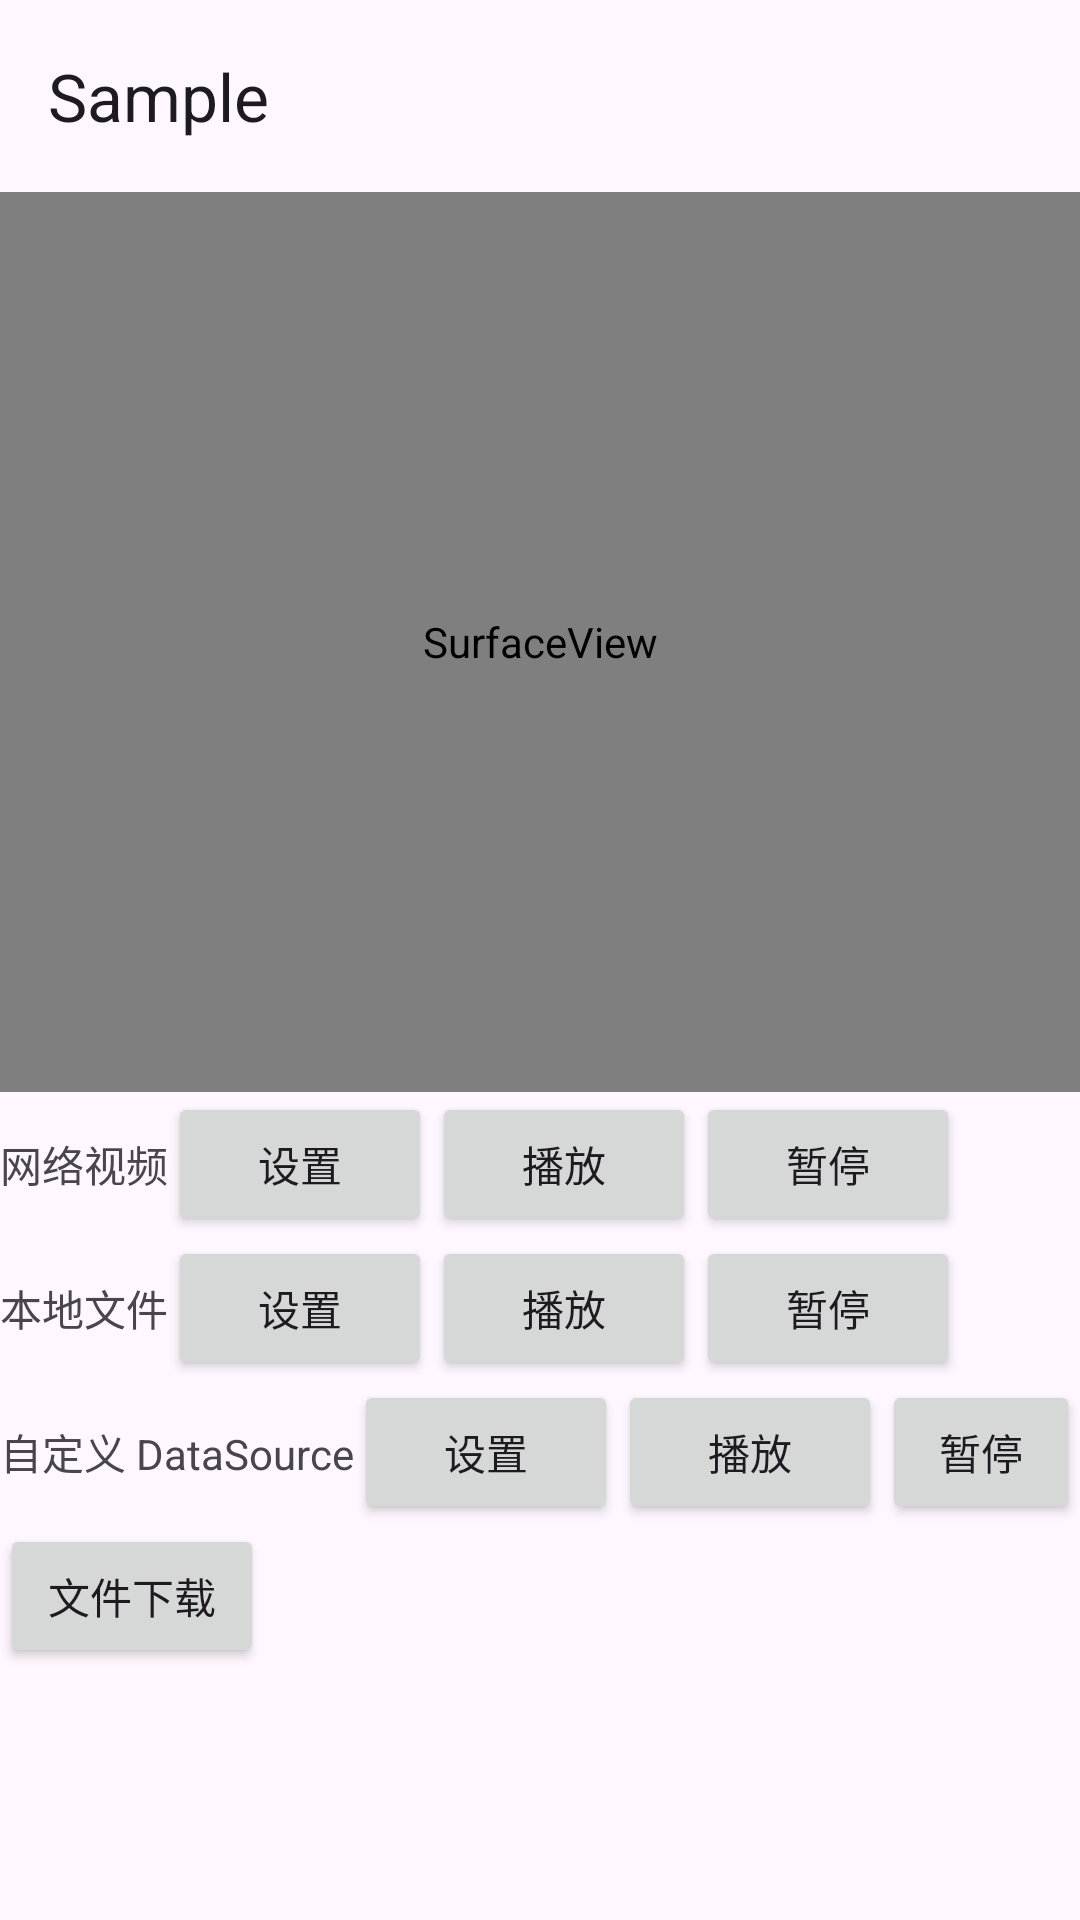

Produce the Android XML layout that renders to this screen, including the resource entries it uses.
<!-- AndroidManifest.xml: application theme Theme.SampleIjk -->
<!-- res/layout/activity_main.xml -->
<?xml version="1.0" encoding="utf-8"?>
<LinearLayout xmlns:android="http://schemas.android.com/apk/res/android"
    xmlns:tools="http://schemas.android.com/tools"
    android:layout_width="match_parent"
    android:layout_height="match_parent"
    xmlns:app="http://schemas.android.com/apk/res-auto"
    android:orientation="vertical"
    tools:context=".MainActivity">

    <androidx.appcompat.widget.Toolbar
        android:id="@+id/toolbar"
        android:layout_width="match_parent"
        android:layout_height="wrap_content"
        app:navigationIcon="@drawable/baseline_arrow_back_24"
        app:title="Sample" />

    <SurfaceView
        android:id="@+id/surfaceView"
        android:layout_width="match_parent"
        android:layout_height="300dp" />

    <LinearLayout
        android:layout_width="match_parent"
        android:layout_height="48dp"
        android:orientation="horizontal">

        <TextView
            android:layout_width="wrap_content"
            android:layout_height="wrap_content"
            android:text="网络视频" />

        <Button
            android:id="@+id/btnSet"
            android:layout_width="wrap_content"
            android:layout_height="wrap_content"
            android:text="设置" />

        <Button
            android:id="@+id/btnPlay"
            android:layout_width="wrap_content"
            android:layout_height="wrap_content"
            android:text="播放" />

        <Button
            android:id="@+id/btnPause"
            android:layout_width="wrap_content"
            android:layout_height="wrap_content"
            android:text="暂停" />

    </LinearLayout>

    <LinearLayout
        android:layout_width="match_parent"
        android:layout_height="48dp"
        android:orientation="horizontal">

        <TextView
            android:layout_width="wrap_content"
            android:layout_height="wrap_content"
            android:text="本地文件" />


        <Button
            android:id="@+id/btnSetLocal"
            android:layout_width="wrap_content"
            android:layout_height="wrap_content"
            android:text="设置" />

        <Button
            android:id="@+id/btnPlayLocal"
            android:layout_width="wrap_content"
            android:layout_height="wrap_content"
            android:text="播放" />

        <Button
            android:id="@+id/btnPauseLocal"
            android:layout_width="wrap_content"
            android:layout_height="wrap_content"
            android:text="暂停" />

    </LinearLayout>

    <LinearLayout
        android:layout_width="match_parent"
        android:layout_height="48dp"
        android:orientation="horizontal">

        <TextView
            android:layout_width="wrap_content"
            android:layout_height="wrap_content"
            android:text="自定义 DataSource" />

        <Button
            android:id="@+id/btnSetSource"
            android:layout_width="wrap_content"
            android:layout_height="wrap_content"
            android:text="设置" />

        <Button
            android:id="@+id/btnPlaySource"
            android:layout_width="wrap_content"
            android:layout_height="wrap_content"
            android:text="播放" />

        <Button
            android:id="@+id/btnPauseSource"
            android:layout_width="wrap_content"
            android:layout_height="wrap_content"
            android:text="暂停" />

    </LinearLayout>

    <LinearLayout
        android:layout_width="match_parent"
        android:layout_height="48dp"
        android:orientation="horizontal">

        <Button
            android:id="@+id/btnDownload"
            android:layout_width="wrap_content"
            android:layout_height="wrap_content"
            android:text="文件下载" />

    </LinearLayout>

</LinearLayout>
<!-- resources referenced by this layout -->
<resources>
  <style name="Theme.SampleIjk" parent="Base.Theme.SampleIjk" />
  <style name="Base.Theme.SampleIjk" parent="Theme.Material3.DayNight.NoActionBar">
          
          
      </style>
</resources>
